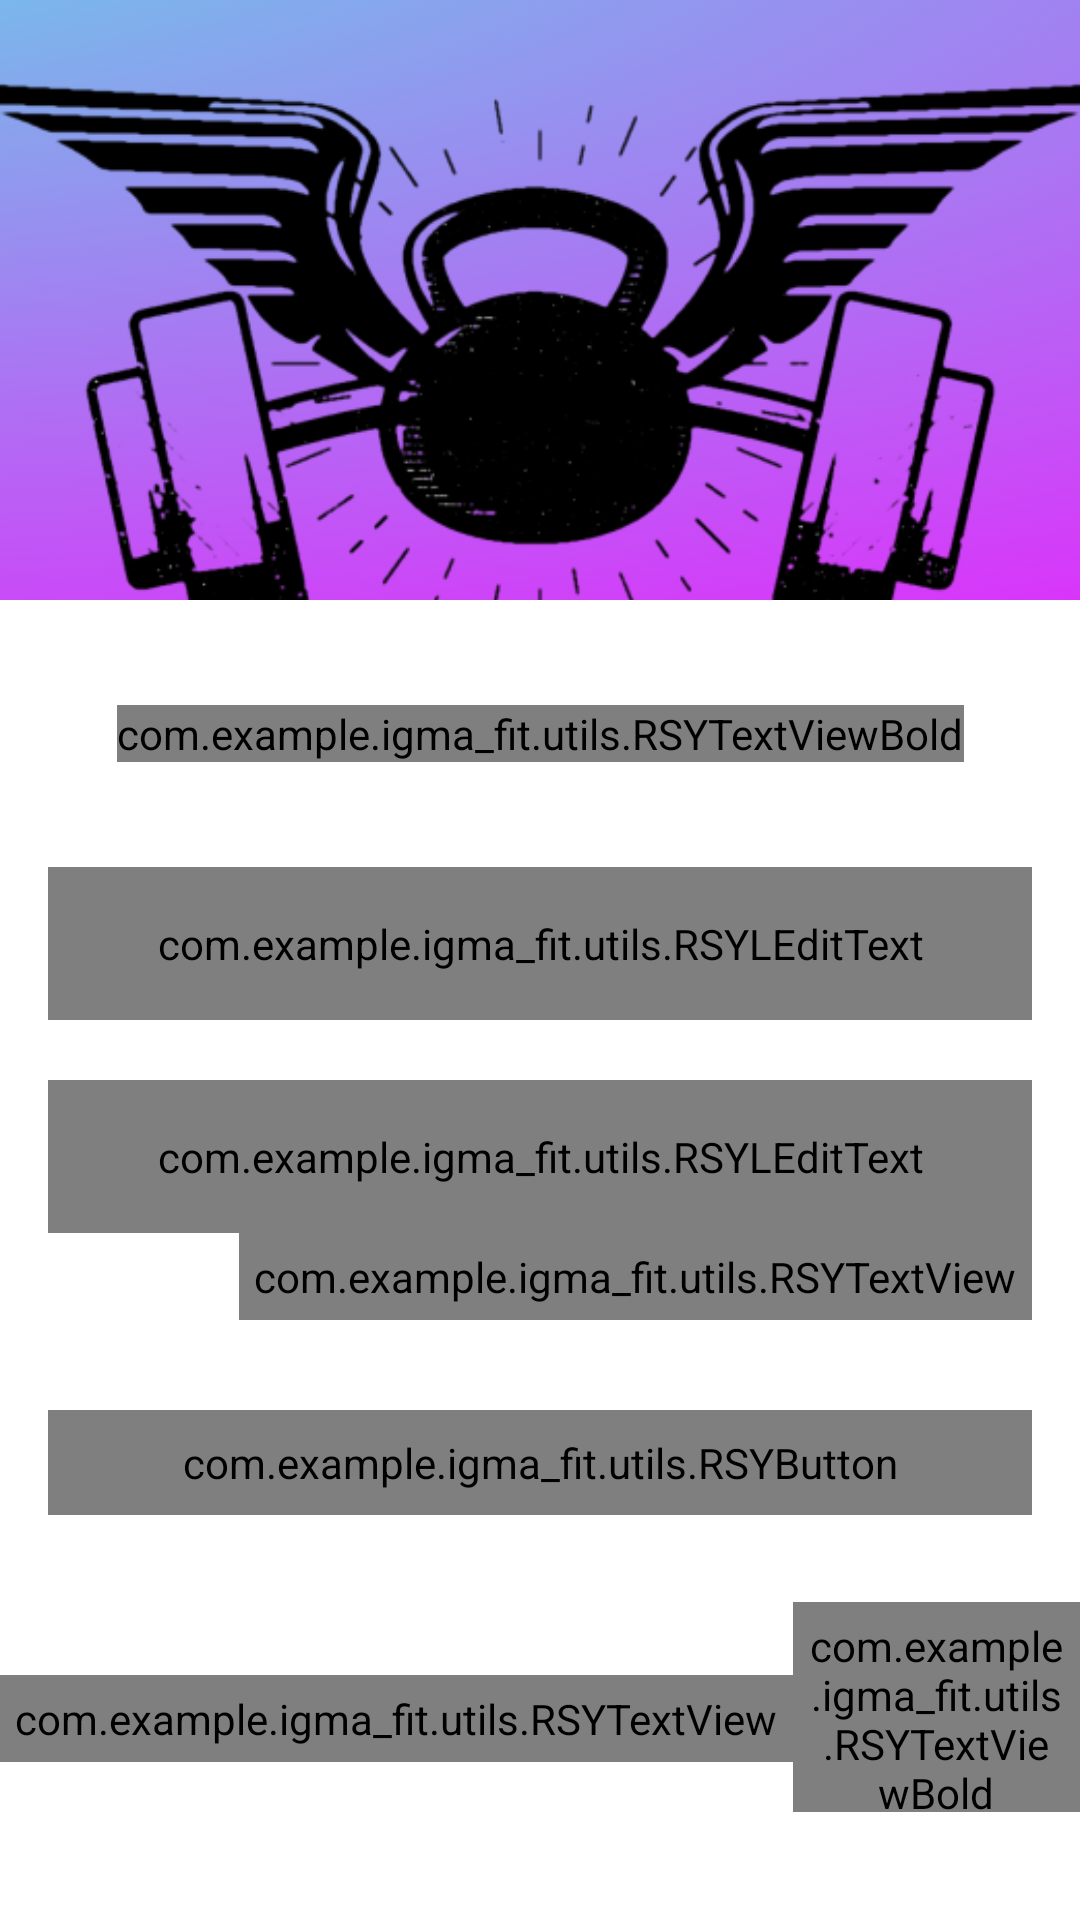

Layout XML and referenced resources for this Android screen:
<!-- AndroidManifest.xml: activity theme NoActionBarTheme -->
<!-- res/layout/activity_login.xml -->
<?xml version="1.0" encoding="utf-8"?>
<androidx.constraintlayout.widget.ConstraintLayout xmlns:android="http://schemas.android.com/apk/res/android"
    xmlns:app="http://schemas.android.com/apk/res-auto"
    xmlns:tools="http://schemas.android.com/tools"
    android:layout_width="match_parent"
    android:layout_height="match_parent"
    android:background="@color/white"
    tools:context=".ui.activities.LoginActivity">

    <FrameLayout
        android:id="@+id/fl_header_image"
        android:layout_width="wrap_content"
        android:layout_height="@dimen/auth_header_image_height"
        app:layout_constraintEnd_toEndOf="parent"
        app:layout_constraintStart_toStartOf="parent"
        app:layout_constraintTop_toTopOf="parent">

        <ImageView
            android:layout_width="match_parent"
            android:layout_height="match_parent"
            android:contentDescription="Image"
            android:scaleType="fitXY"
            android:src="@drawable/gradient_igma_fit" />

        <ImageView
            android:layout_width="@dimen/auth_logo_width_size"
            android:layout_height="@dimen/auth_logo_height_size"
            android:layout_gravity="center"
            android:contentDescription="@string/app_name"
            android:scaleType="fitCenter"
            android:src="@drawable/ic_b" />
    </FrameLayout>

    <com.example.igma_fit.utils.RSYTextViewBold
        android:id="@+id/tv_title"
        android:layout_width="wrap_content"
        android:layout_height="wrap_content"
        android:layout_marginTop="35dp"
        android:text="@string/title_login"
        android:textColor="@color/colorTheme"
        android:textSize="@dimen/title_textSize"
        app:layout_constraintEnd_toEndOf="parent"
        app:layout_constraintStart_toStartOf="parent"
        app:layout_constraintTop_toBottomOf="@id/fl_header_image" />

    <com.google.android.material.textfield.TextInputLayout
        android:id="@+id/til_email"
        style="@style/Widget.MaterialComponents.TextInputLayout.OutlinedBox"
        android:layout_width="match_parent"
        android:layout_height="wrap_content"
        android:layout_marginStart="16dp"
        android:layout_marginTop="35dp"
        android:layout_marginEnd="16dp"
        android:hint="@string/et_hint_email_id"
        android:textColorHint="@color/colorSecondaryTheme"
        app:layout_constraintEnd_toEndOf="parent"
        app:layout_constraintStart_toStartOf="parent"
        app:layout_constraintTop_toBottomOf="@id/tv_title">

        <com.example.igma_fit.utils.RSYLEditText
            android:id="@+id/et_email"
            android:layout_width="match_parent"
            android:layout_height="wrap_content"
            android:inputType="text"
            android:padding="@dimen/et_padding"
            android:textColor="@color/colorTheme"
            android:textSize="@dimen/et_textSize"
            tools:text="abc@gmail.com" />
    </com.google.android.material.textfield.TextInputLayout>

    <com.google.android.material.textfield.TextInputLayout
        android:id="@+id/til_password"
        style="@style/Widget.MaterialComponents.TextInputLayout.OutlinedBox"
        android:layout_width="match_parent"
        android:layout_height="wrap_content"
        android:layout_marginStart="16dp"
        android:layout_marginTop="20dp"
        android:layout_marginEnd="16dp"
        android:hint="@string/et_hint_password"
        android:textColorHint="@color/colorSecondaryTheme"
        app:layout_constraintEnd_toEndOf="parent"
        app:layout_constraintStart_toStartOf="parent"
        app:layout_constraintTop_toBottomOf="@id/til_email">

        <com.example.igma_fit.utils.RSYLEditText
            android:id="@+id/et_password"
            android:layout_width="match_parent"
            android:layout_height="wrap_content"
            android:inputType="textPassword"
            android:padding="@dimen/et_padding"
            android:textColor="@color/colorTheme"
            android:textSize="@dimen/et_textSize"
            tools:text="123456" />
    </com.google.android.material.textfield.TextInputLayout>

    <com.example.igma_fit.utils.RSYTextView
        android:id="@+id/tv_forgot_password"
        android:layout_width="wrap_content"
        android:layout_height="wrap_content"
        android:layout_marginEnd="16dp"
        android:foreground="?attr/selectableItemBackground"
        android:padding="@dimen/clickable_text_view_padding"
        android:text="@string/lbl_forgot_password"
        android:textColor="@color/colorSecondaryTheme"
        android:textSize="@dimen/forgot_password_textSize"
        app:layout_constraintEnd_toEndOf="parent"
        app:layout_constraintTop_toBottomOf="@id/til_password" />

    <com.example.igma_fit.utils.RSYButton
        android:id="@+id/btn_login"
        android:layout_width="match_parent"
        android:layout_height="wrap_content"
        android:layout_gravity="center"
        android:layout_marginStart="16dp"
        android:layout_marginTop="30dp"
        android:layout_marginEnd="16dp"
        android:background="@drawable/button_background"
        android:foreground="?attr/selectableItemBackground"
        android:gravity="center"
        android:paddingTop="@dimen/btn_padding"
        android:paddingBottom="@dimen/btn_padding"
        android:text="@string/btn_lbl_login"
        android:textColor="@android:color/white"
        android:textSize="@dimen/btn_textSize"
        app:layout_constraintEnd_toEndOf="parent"
        app:layout_constraintStart_toStartOf="parent"
        app:layout_constraintTop_toBottomOf="@id/tv_forgot_password" />

    <LinearLayout
        android:layout_width="wrap_content"
        android:layout_height="wrap_content"
        android:layout_marginTop="5dp"
        android:gravity="center_vertical"
        android:orientation="horizontal"
        app:layout_constraintEnd_toEndOf="parent"
        app:layout_constraintStart_toStartOf="parent"
        app:layout_constraintTop_toBottomOf="@id/btn_login">

        <com.example.igma_fit.utils.RSYTextView
            android:id="@+id/tv_don_t_have_an_account"
            android:layout_width="wrap_content"
            android:layout_height="wrap_content"
            android:layout_marginTop="16dp"
            android:padding="@dimen/clickable_text_view_padding"
            android:text="@string/don_t_have_an_account"
            android:textColor="@color/colorSecondaryTheme"
            android:textSize="@dimen/lbl_text_view_textSize" />

        <com.example.igma_fit.utils.RSYTextViewBold
            android:id="@+id/tv_register"
            android:layout_width="wrap_content"
            android:layout_height="wrap_content"
            android:layout_marginTop="16dp"
            android:foreground="?attr/selectableItemBackground"
            android:padding="@dimen/clickable_text_view_padding"
            android:text="@string/register"
            android:textColor="@color/colorSecondaryTheme"
            android:textSize="@dimen/lbl_text_view_textSize" />
    </LinearLayout>
</androidx.constraintlayout.widget.ConstraintLayout>
<!-- resources referenced by this layout -->
<resources>
  <color name="colorSecondaryTheme">#ed19fd</color>
  <color name="colorTheme">#5ce1e6</color>
  <color name="white">#FFFFFFFF</color>
  <dimen name="auth_header_image_height">200dp</dimen>
  <dimen name="auth_logo_height_size">400dp</dimen>
  <dimen name="auth_logo_width_size">400dp</dimen>
  <dimen name="btn_padding">8dp</dimen>
  <dimen name="btn_textSize">18sp</dimen>
  <dimen name="clickable_text_view_padding">5dp</dimen>
  <dimen name="et_padding">16dp</dimen>
  <dimen name="et_textSize">16sp</dimen>
  <dimen name="forgot_password_textSize">14sp</dimen>
  <dimen name="lbl_text_view_textSize">16sp</dimen>
  <dimen name="title_textSize">18sp</dimen>
  <!-- drawable gradient_igma_fit: png bitmap (drawable, 845137 bytes) -->
  <!-- drawable ic_b: png bitmap (drawable, 75539 bytes) -->
  <string name="app_name">IgmaFit</string>
  <string name="btn_lbl_login">Login</string>
  <string name="don_t_have_an_account">Don\'t have an account?</string>
  <string name="et_hint_email_id">Email ID</string>
  <string name="et_hint_password">Password</string>
  <string name="lbl_forgot_password">Forgot Password?</string>
  <string name="register"><u>Register</u></string>
  <string name="title_login">LOGIN</string>
  <style name="NoActionBarTheme" parent="Theme.MaterialComponents.Light.NoActionBar" />
</resources>
